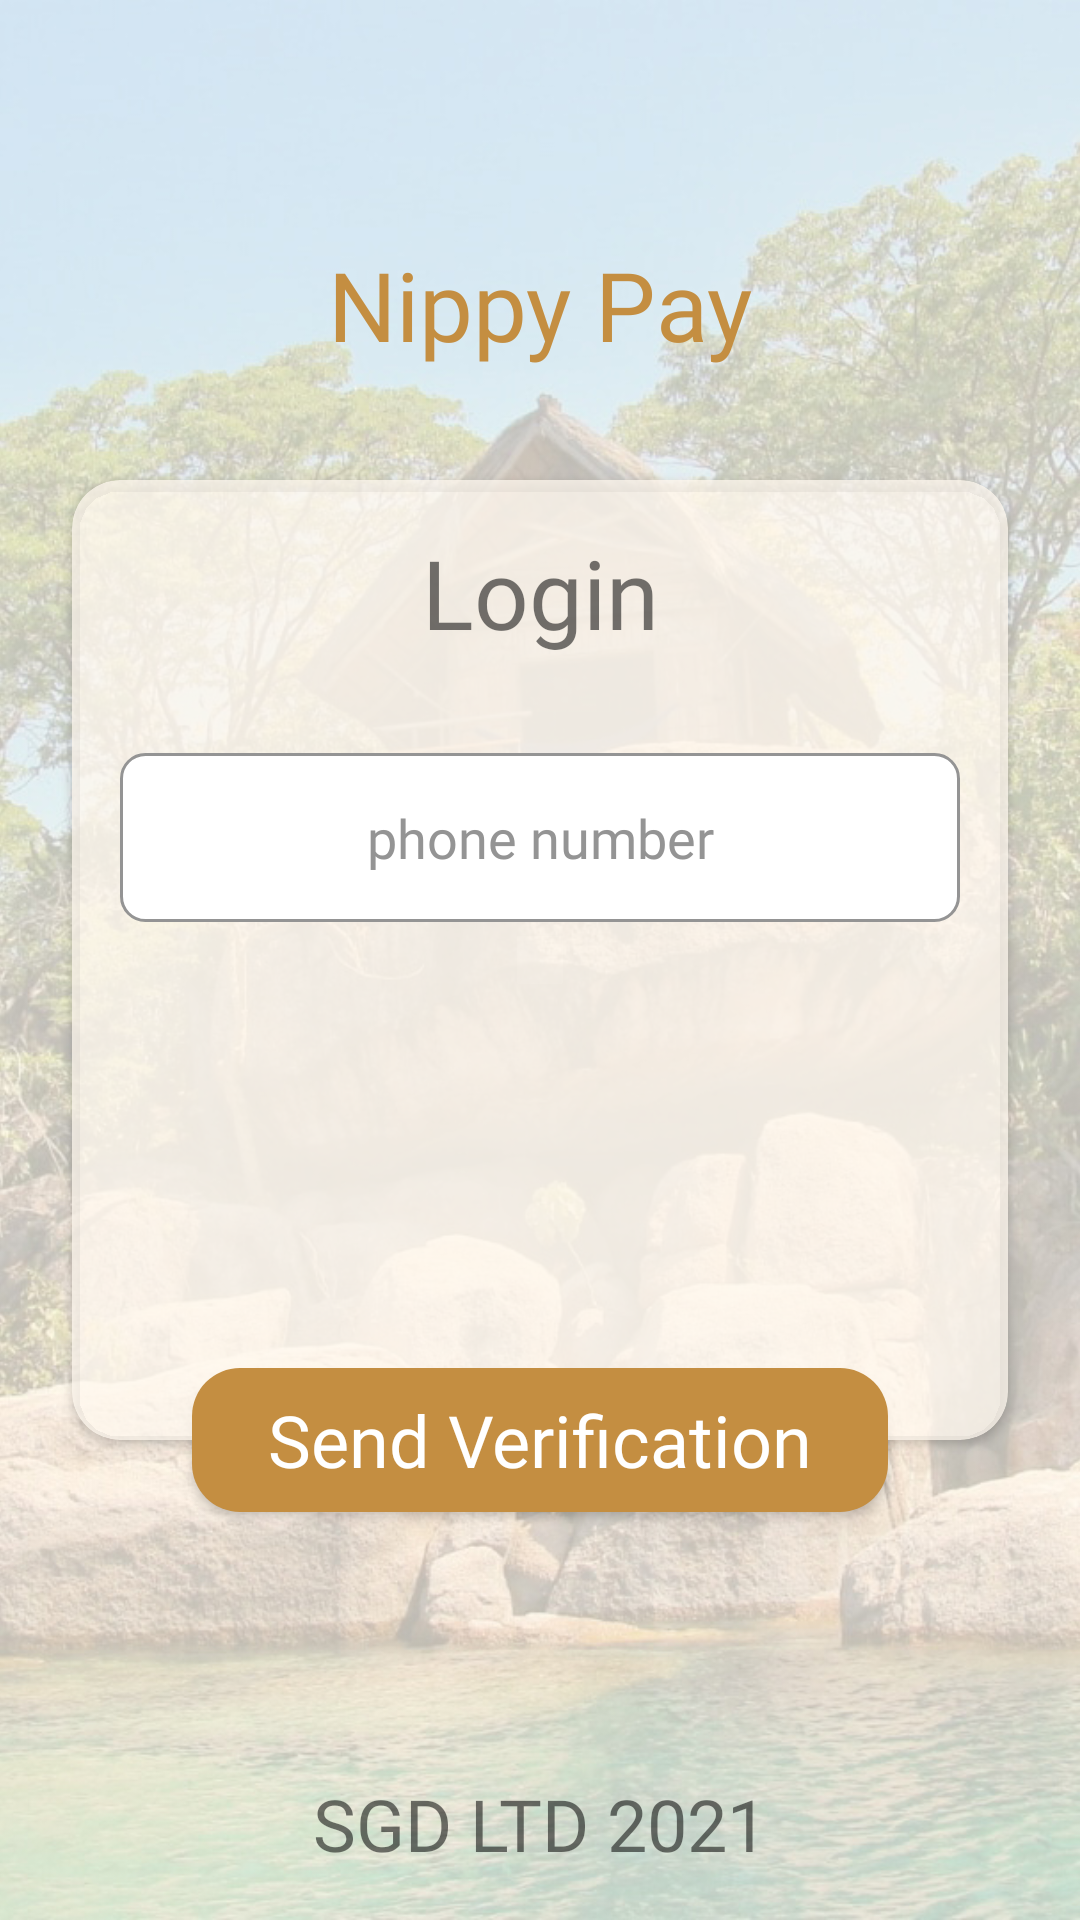

Reconstruct the res/layout file that produces this screen, plus the resources it refers to.
<!-- AndroidManifest.xml: application theme AppTheme -->
<!-- res/layout/login_fragment_layout.xml -->
<?xml version="1.0" encoding="utf-8"?>
<androidx.constraintlayout.widget.ConstraintLayout xmlns:android="http://schemas.android.com/apk/res/android"
    xmlns:app="http://schemas.android.com/apk/res-auto"
    xmlns:tools="http://schemas.android.com/tools"
    android:layout_width="match_parent"
    android:layout_height="match_parent"
    android:background="@color/appColorBg"
    android:orientation="vertical">

    <ProgressBar
        android:id="@+id/loading_spinner"
        android:layout_width="96dp"
        android:layout_height="96dp"
        android:elevation="@dimen/dimen_24dp"
        android:visibility="gone"
        app:layout_constraintBottom_toBottomOf="parent"
        app:layout_constraintEnd_toEndOf="parent"
        app:layout_constraintStart_toStartOf="parent"
        app:layout_constraintTop_toTopOf="parent"
        tools:visibility="visible" />

    <FrameLayout
        android:id="@+id/signup_framelayout"
        android:layout_width="match_parent"
        android:layout_height="match_parent"
        android:elevation="8dp" />

    <TextView
        android:id="@+id/app_title_textview"
        style="@style/AppTitleText"
        android:layout_width="wrap_content"
        android:layout_height="wrap_content"
        android:layout_marginTop="@dimen/dimen_80dp"
        android:text="@string/app_name"
        android:textColor="@color/appColor"
        app:layout_constraintEnd_toEndOf="parent"
        app:layout_constraintStart_toStartOf="parent"
        app:layout_constraintTop_toTopOf="parent" />

    <ImageView
        android:layout_width="match_parent"
        android:layout_height="match_parent"
        android:elevation="-2dp"
        android:scaleType="centerCrop"
        android:src="@drawable/mw_trade_bg" />

    <androidx.cardview.widget.CardView
        android:id="@+id/login_cardview"
        android:layout_width="0dp"
        android:layout_height="0dp"
        android:layout_marginStart="@dimen/dimen_24dp"
        android:layout_marginEnd="@dimen/dimen_24dp"
        app:cardBackgroundColor="@color/appColorBg75"
        app:cardCornerRadius="@dimen/dimen_16dp"
        app:layout_constraintBottom_toBottomOf="@id/guideline_bottom"
        app:layout_constraintEnd_toEndOf="parent"
        app:layout_constraintStart_toStartOf="parent"
        app:layout_constraintTop_toTopOf="@id/guideline_top">

        <androidx.constraintlayout.widget.ConstraintLayout
            android:layout_width="match_parent"
            android:layout_height="match_parent">

            <TextView
                android:id="@+id/login_title_textview"
                style="@style/AppTitleText"
                android:layout_width="0dp"
                android:layout_height="wrap_content"
                android:layout_marginTop="@dimen/dimen_16dp"
                android:gravity="center"
                android:text="Login"
                app:layout_constraintEnd_toEndOf="parent"
                app:layout_constraintStart_toStartOf="parent"
                app:layout_constraintTop_toTopOf="parent" />

            <com.google.android.material.textfield.TextInputEditText
                android:id="@+id/phone_number_edittext"
                style="@style/PhoneEditText"
                android:layout_width="0dp"
                android:layout_height="wrap_content"
                android:layout_marginHorizontal="@dimen/dimen_16dp"
                android:layout_marginTop="@dimen/dimen_32dp"
                android:gravity="center"
                android:hint="@string/phone_number_text"
                android:imeOptions="actionNext"
                android:padding="@dimen/dimen_16dp"
                android:singleLine="true"
                app:layout_constraintEnd_toEndOf="parent"
                app:layout_constraintStart_toStartOf="parent"
                app:layout_constraintTop_toBottomOf="@id/login_title_textview" />

            <com.google.android.material.textfield.TextInputEditText
                android:id="@+id/verification_code_edittext"
                style="@style/AppEditText"
                android:layout_width="0dp"
                android:layout_height="wrap_content"
                android:layout_margin="@dimen/dimen_16dp"
                android:gravity="center"
                android:hint="@string/verification_code_text"
                android:imeOptions="actionDone"
                android:inputType="number"
                android:maxLength="6"
                android:padding="@dimen/dimen_16dp"
                android:singleLine="true"
                android:visibility="gone"
                app:layout_constraintEnd_toEndOf="parent"
                app:layout_constraintStart_toStartOf="parent"
                app:layout_constraintTop_toBottomOf="@id/phone_number_edittext" />

            <androidx.constraintlayout.widget.Guideline
                android:id="@+id/guideline3"
                android:layout_width="wrap_content"
                android:layout_height="wrap_content"
                android:orientation="vertical"
                app:layout_constraintGuide_percent=".25" />
        </androidx.constraintlayout.widget.ConstraintLayout>


    </androidx.cardview.widget.CardView>

    <Button
        android:id="@+id/login_button"
        style="@style/AppActionButton"
        android:layout_width="0dp"
        android:layout_height="wrap_content"
        android:layout_marginStart="@dimen/dimen_40dp"
        android:layout_marginEnd="@dimen/dimen_40dp"
        android:elevation="@dimen/dimen_4dp"
        android:text="@string/send_verification_text"
        app:layout_constraintBottom_toBottomOf="@id/guideline_bottom"
        app:layout_constraintEnd_toEndOf="@id/login_cardview"
        app:layout_constraintStart_toStartOf="@id/login_cardview"
        app:layout_constraintTop_toTopOf="@id/guideline_bottom" />


    <androidx.constraintlayout.widget.Guideline
        android:id="@+id/guideline_top"
        android:layout_width="wrap_content"
        android:layout_height="wrap_content"
        android:orientation="horizontal"
        app:layout_constraintGuide_percent=".25" />

    <androidx.constraintlayout.widget.Guideline
        android:id="@+id/guideline_bottom"
        android:layout_width="wrap_content"
        android:layout_height="wrap_content"
        android:orientation="horizontal"
        app:layout_constraintGuide_percent=".75" />

    <TextView
        android:id="@+id/no_account_textview"
        style="@style/AppInfoText"
        android:layout_width="wrap_content"
        android:layout_height="wrap_content"
        android:layout_margin="@dimen/dimen_24dp"
        android:text="@string/no_account"
        android:textSize="16sp"
        android:textStyle="bold"
        android:visibility="gone"
        app:layout_constraintEnd_toEndOf="parent"
        app:layout_constraintStart_toStartOf="parent"
        app:layout_constraintTop_toBottomOf="@+id/login_button" />

    <TextView
        android:id="@+id/signup_textview"
        style="@style/AppTitleText"
        android:layout_width="wrap_content"
        android:layout_height="wrap_content"
        android:padding="@dimen/dimen_16dp"
        android:text="Sign Up"
        android:textSize="18sp"
        android:visibility="gone"
        app:layout_constraintEnd_toEndOf="parent"
        app:layout_constraintStart_toStartOf="parent"
        app:layout_constraintTop_toBottomOf="@+id/no_account_textview" />

    <TextView
        style="@style/AppInfoText"
        android:layout_width="wrap_content"
        android:layout_height="wrap_content"
        android:layout_margin="@dimen/dimen_16dp"
        android:text="@string/sgd_ltd"
        app:layout_constraintBottom_toBottomOf="parent"
        app:layout_constraintEnd_toEndOf="parent"
        app:layout_constraintStart_toStartOf="parent" />

</androidx.constraintlayout.widget.ConstraintLayout>
<!-- resources referenced by this layout -->
<resources>
  <color name="appColor">#C48E41</color>
  <color name="appColorBg">#FFF9EF</color>
  <color name="appColorBg75">#BFFFF9EF</color>
  <dimen name="dimen_16dp">16dp</dimen>
  <dimen name="dimen_24dp">24dp</dimen>
  <dimen name="dimen_32dp">32dp</dimen>
  <dimen name="dimen_40dp">40dp</dimen>
  <dimen name="dimen_4dp">4dp</dimen>
  <dimen name="dimen_80dp">80dp</dimen>
  <string name="app_name">Nippy Pay</string>
  <string name="no_account">Don\'t have an account?</string>
  <string name="phone_number_text">phone number</string>
  <string name="send_verification_text">Send Verification</string>
  <string name="sgd_ltd">SGD LTD 2021</string>
  <string name="verification_code_text">verification code</string>
  <style name="AppActionButton">
          <item name="android:textSize">24sp</item>
          <item name="android:textColor">@color/appWhite</item>
          <item name="android:background">@drawable/button_background</item>
          <item name="android:fontFamily">@font/open_sans_condensed_bold</item>
          <item name="android:textAllCaps">false</item>
      </style>
  <style name="AppInfoText">
          <item name="android:color">@color/appBlack</item>
          <item name="android:textSize">24sp</item>
          <item name="android:fontFamily">@font/open_sans_condensed_light</item>
      </style>
  <style name="AppTitleText">
          <item name="android:color">@color/appBlack</item>
          <item name="android:textSize">32sp</item>
          <item name="android:fontFamily">@font/open_sans_condensed_bold</item>
      </style>
  <style name="PhoneEditText" parent="AppEditText">
          <item name="android:maxLength">10</item>
          <item name="android:inputType">number</item>
          <item name="android:fontFamily">@font/open_sans_condensed_bold</item>
          <item name="android:gravity">start</item>
      </style>
  <style name="AppTheme" parent="Theme.AppCompat.Light.NoActionBar">
          
          <item name="colorPrimary">@color/colorPrimary</item>
          <item name="colorPrimaryDark">@color/appColor</item>
          <item name="colorAccent">@color/appColor</item>
          <item name="colorSurface">@color/appWhite</item>
      </style>
  <color name="appWhite">#FFFFFF</color>
  <!-- drawable button_background (drawable) -->
  <?xml version="1.0" encoding="utf-8"?>
  <shape xmlns:android="http://schemas.android.com/apk/res/android">
      <corners
          android:radius="@dimen/dimen_16dp"/>
      <solid
          android:color="@color/appColor"/>
  </shape>
  <color name="appBlack">#000000</color>
  <!-- drawable edittext_bg (drawable) -->
  <?xml version="1.0" encoding="utf-8"?>
  <selector xmlns:android="http://schemas.android.com/apk/res/android">
      <item
          android:state_focused="true"
          android:drawable="@drawable/edittext_bg_selected"/>
      <item
          android:state_focused="false"
          android:drawable="@drawable/edittext_bg_unselected"/>
  </selector>
  <color name="appGrey">#949494</color>
  <color name="colorPrimary">#008577</color>
  <!-- drawable edittext_bg_selected (drawable-v24) -->
  <?xml version="1.0" encoding="utf-8"?>
  <shape xmlns:android="http://schemas.android.com/apk/res/android">
      <solid
          android:color="@color/appWhite"/>
      <corners
          android:radius="@dimen/dimen_8dp"/>
      <stroke
          android:color="@color/appColor"
          android:width="@dimen/dimen_1dp"/>
  </shape>
  <!-- drawable edittext_bg_unselected (drawable) -->
  <?xml version="1.0" encoding="utf-8"?>
  <shape xmlns:android="http://schemas.android.com/apk/res/android">
      <solid
          android:color="@color/appWhite"/>
      <corners
          android:radius="@dimen/dimen_8dp"/>
      <stroke
          android:color="@color/appGrey"
          android:width="@dimen/dimen_1dp"/>
  </shape>
  <dimen name="dimen_8dp">8dp</dimen>
  <dimen name="dimen_1dp">1dp</dimen>
</resources>
